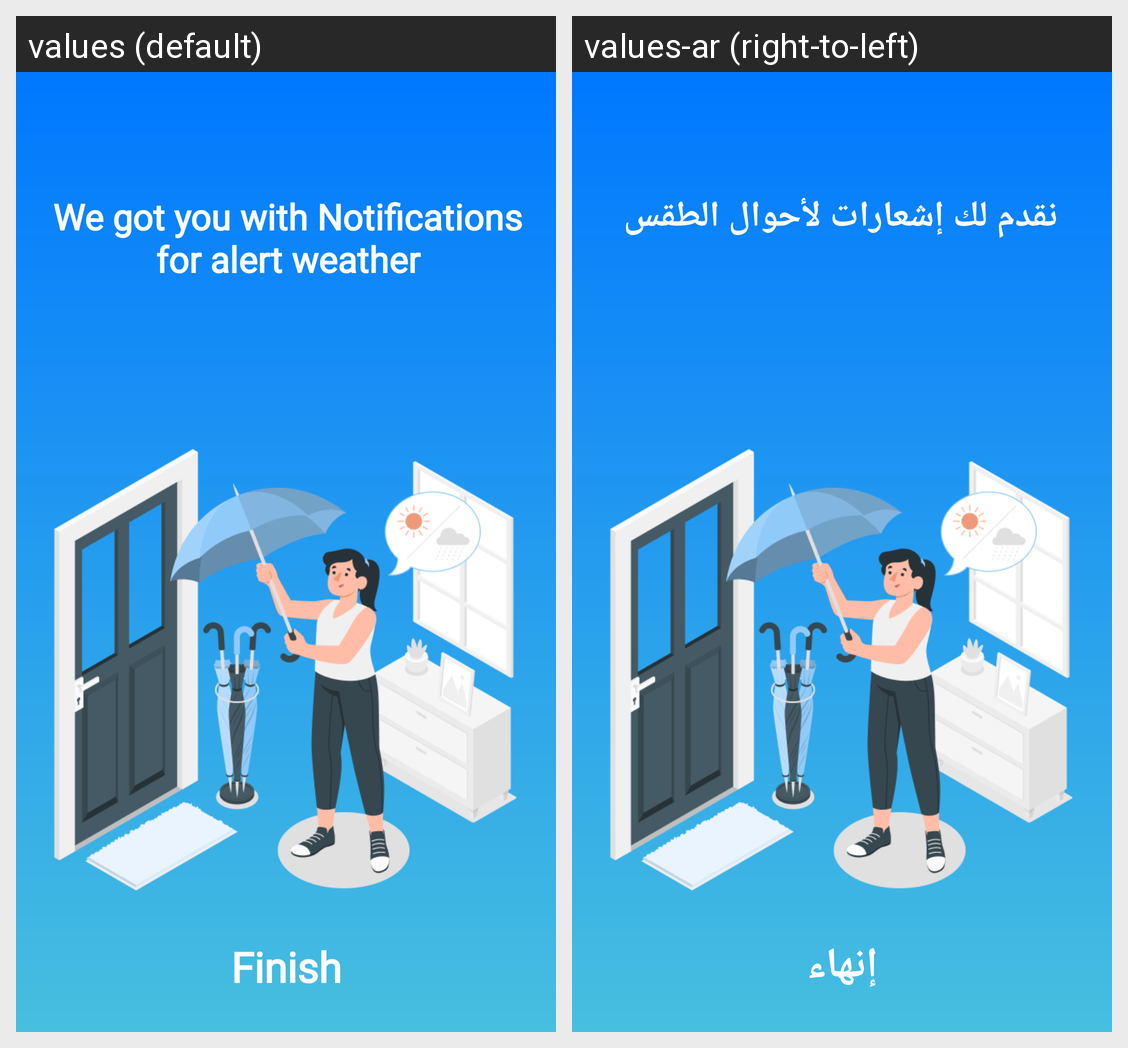

The same Android screen rendered under two of its app's locales, left to right. List the strings drawn on it with the default value and each locale's translation.
Android screen res/layout/fragment_on_boarding_third.xml rendered under 2 locales, left to right: values (default), values-ar (right-to-left). Device: Nexus 5 (rendered at 1080×1920; each locale shown at half size, 540×960, under a caption strip naming it); theme Theme.WizCast.
Strings drawn on this screen, with the default value and each locale's value (text and hints the layout hard-codes, and strings that could not be matched under every locale, appear in the picture but are not listed):

finish
  values: Finish
  values-ar: إنهاء

finalsplash
  values: We got you with Notifications for alert weather
  values-ar: نقدم لك إشعارات لأحوال الطقس
